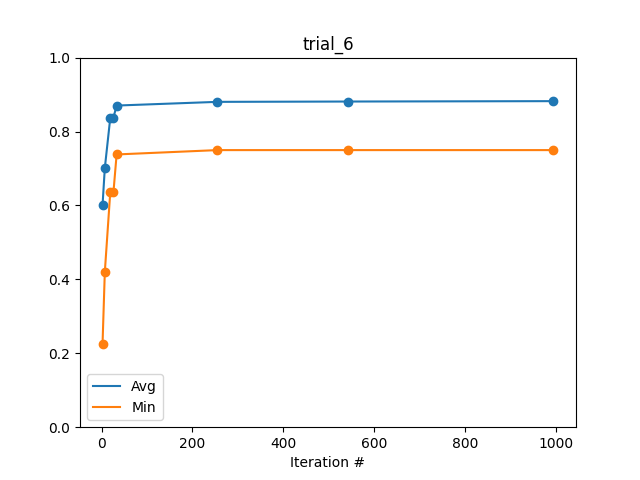

Source data for this figure (header and first rows):
Iteration #, Avg, Min
2, 0.601, 0.2261
7, 0.7011, 0.4198
19, 0.8369, 0.6359
26, 0.8377, 0.6359
33, 0.8703, 0.738
255, 0.8803, 0.7497
542, 0.8811, 0.7497
995, 0.8822, 0.7497
